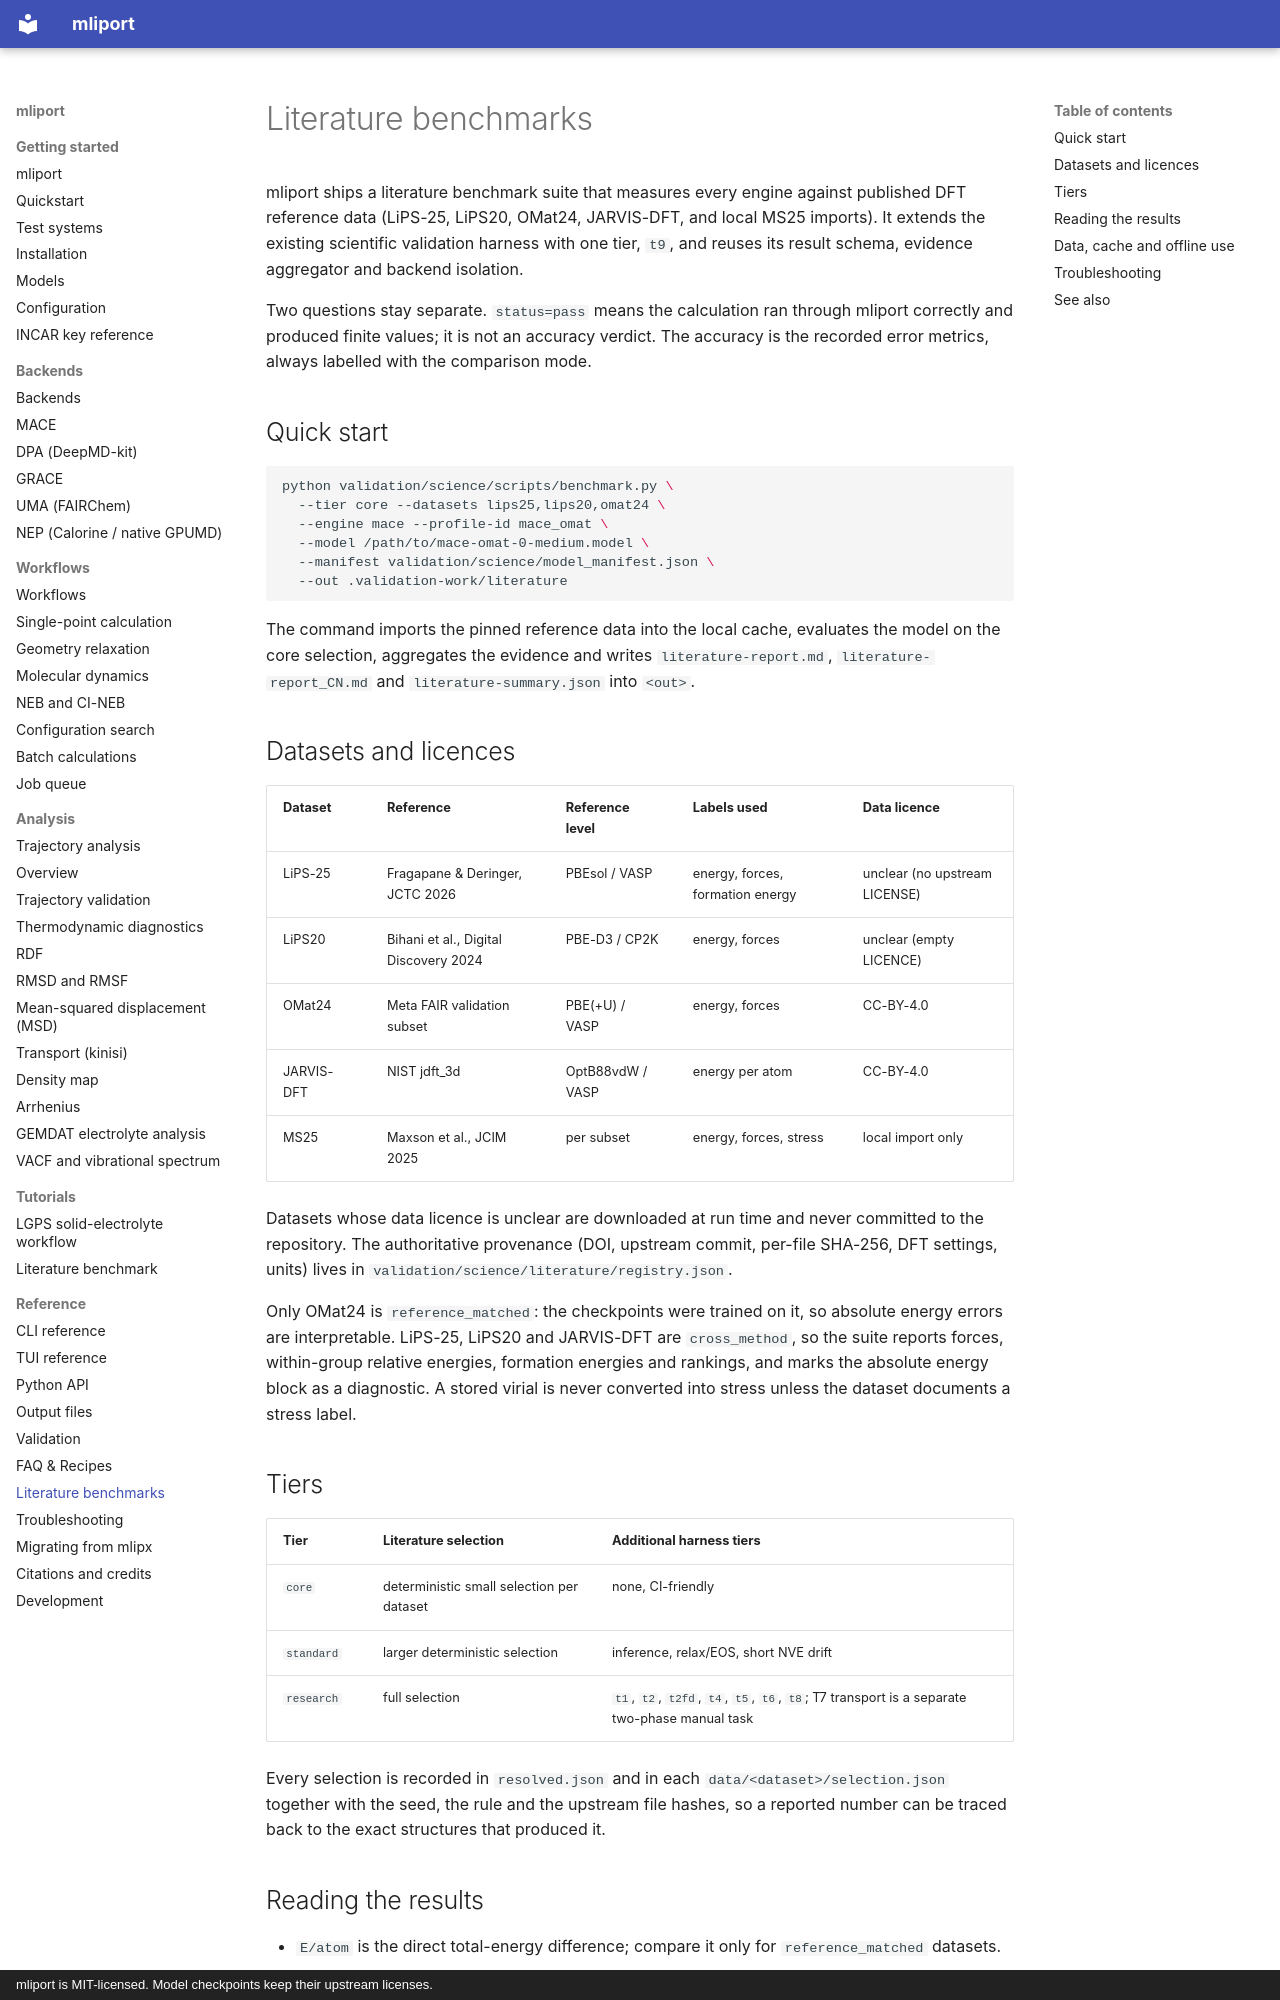

repository: hydrogen1222/mliport · page: science-benchmarks/index.html · generator: mkdocs · copyright: mliport is MIT-licensed. Model checkpoints keep their upstream licenses.

# Literature benchmarks

mliport ships a literature benchmark suite that measures every engine against
published DFT reference data (LiPS-25, LiPS20, OMat24, JARVIS-DFT, and local
MS25 imports). It extends the existing scientific validation harness with one
tier, `t9`, and reuses its result schema, evidence aggregator and backend
isolation.

Two questions stay separate. `status=pass` means the calculation ran through
mliport correctly and produced finite values; it is not an accuracy verdict.
The accuracy is the recorded error metrics, always labelled with the
comparison mode.

## Quick start

```bash
python validation/science/scripts/benchmark.py \
  --tier core --datasets lips25,lips20,omat24 \
  --engine mace --profile-id mace_omat \
  --model /path/to/mace-omat-0-medium.model \
  --manifest validation/science/model_manifest.json \
  --out .validation-work/literature
```

The command imports the pinned reference data into the local cache, evaluates
the model on the core selection, aggregates the evidence and writes
`literature-report.md`, `literature-report_CN.md` and
`literature-summary.json` into `<out>`.

## Datasets and licences

| Dataset | Reference | Reference level | Labels used | Data licence |
| --- | --- | --- | --- | --- |
| LiPS-25 | Fragapane & Deringer, JCTC 2026 | PBEsol / VASP | energy, forces, formation energy | unclear (no upstream LICENSE) |
| LiPS20 | Bihani et al., Digital Discovery 2024 | PBE-D3 / CP2K | energy, forces | unclear (empty LICENCE) |
| OMat24 | Meta FAIR validation subset | PBE(+U) / VASP | energy, forces | CC-BY-4.0 |
| JARVIS-DFT | NIST jdft_3d | OptB88vdW / VASP | energy per atom | CC-BY-4.0 |
| MS25 | Maxson et al., JCIM 2025 | per subset | energy, forces, stress | local import only |

Datasets whose data licence is unclear are downloaded at run time and never
committed to the repository. The authoritative provenance (DOI, upstream
commit, per-file SHA-256, DFT settings, units) lives in
`validation/science/literature/registry.json`.

Only OMat24 is `reference_matched`: the checkpoints were trained on it, so
absolute energy errors are interpretable. LiPS-25, LiPS20 and JARVIS-DFT are
`cross_method`, so the suite reports forces, within-group relative energies,
formation energies and rankings, and marks the absolute energy block as a
diagnostic. A stored virial is never converted into stress unless the dataset
documents a stress label.

## Tiers

| Tier | Literature selection | Additional harness tiers |
| --- | --- | --- |
| `core` | deterministic small selection per dataset | none, CI-friendly |
| `standard` | larger deterministic selection | inference, relax/EOS, short NVE drift |
| `research` | full selection | `t1`, `t2`, `t2fd`, `t4`, `t5`, `t6`, `t8`; T7 transport is a separate two-phase manual task |

Every selection is recorded in `resolved.json` and in each
`data/<dataset>/selection.json` together with the seed, the rule and the
upstream file hashes, so a reported number can be traced back to the exact
structures that produced it.
